Run: headless pygame with SDL's dummy video driver; simulated clock (each Clock.tick advances the game by its frame time, no real sleeping); random seed 0; keys injected as events and as key.get_pressed() state; no mouse input.
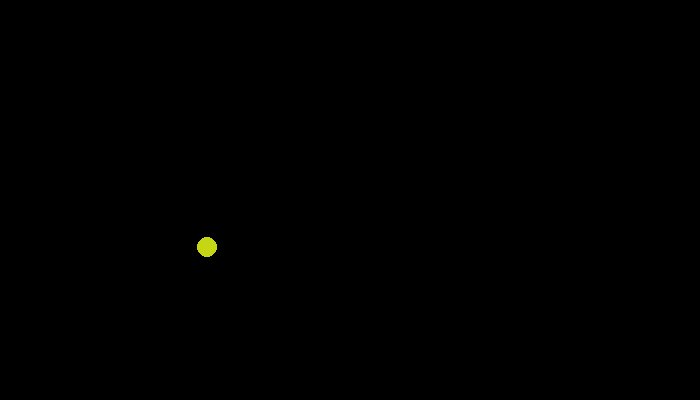
Frame 1 of 4 · flips 1–60 · no input
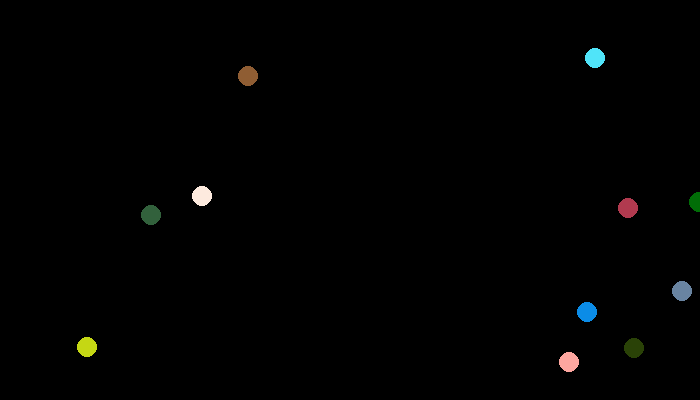
Frame 2 of 4 · flips 61–180 · tapped SPACE, RETURN · held RIGHT (→), D
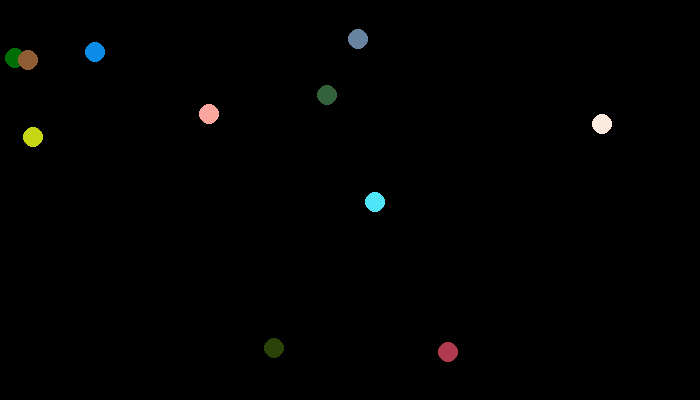
Frame 3 of 4 · flips 181–300 · held DOWN (↓), S
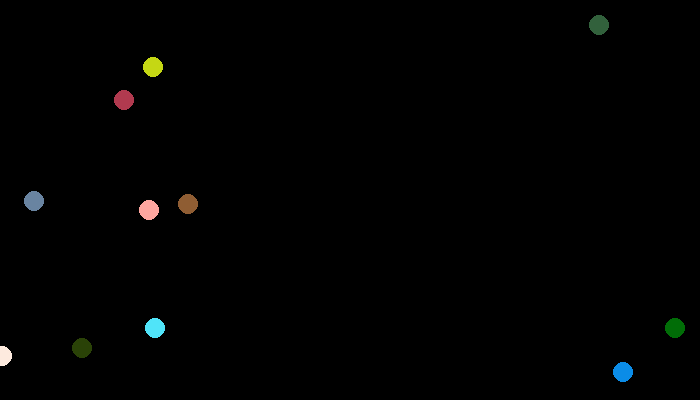
Frame 4 of 4 · flips 301–420 · held LEFT (←), A, UP (↑), W

The pygame program that drew these frames:

#import libraries
import pygame
import math
import random
#define coulours
RED = (255,0,0)
GREEN = (0,255,0)
BLUE = (0,0,255)
WHITE = (0,0,0)
RANDOM = (random.randint(0,255),random.randint(0,255),random.randint(0,255))
#Initialise Pygame
pygame.init()
#Set the height and width of the screen
screen_width = 700
screen_height = 400
screen = pygame.display.set_mode([screen_width,screen_height])
#Used to manage how fast the screen updates
clock = pygame.time.Clock()

#define lists
theBall = []
newBall = []
colourList = [RED,GREEN,BLUE,WHITE]
numNew = 0
#Define the class Ball
class Ball():
    #Constructor function to define initial state of a ball object
    def __init__(self,x,y,col,x_speed,y_speed,):
        #---Class Attributes ---
        #Ball position
        self.x = x
        self.y = y

        #Ball's vector
        self.change_x = x_speed
        self.change_y = y_speed

        #Ball size
        self.size = 10

        #Ball colour
        self.color = col
    #--- Class Methods ---
    #Defines the ball's movement
    def move(self):
        self.x += self.change_x
        self.y += self.change_y
        if self.x >= screen_width or self.x <= 0:
            self.change_x *= -1
        #endif
        if self.y >= screen_height or self.y <= 0:
            self.change_y *= -1
        #endif

    #Draws the ball on the screen
    def draw(self,screen):
        pygame.draw.circle(screen,self.color,[self.x,self.y],self.size)
#- Set game loop to false so it runs
done = False

#Create an object using the ball class
for counter in range(0,1):
    
    X = random.randint(1,700)
    Y = random.randint(1,400)
    SIZE = random.randint(5,25)
    Colour = random.choice(colourList)
    xSpeed = random.randint(-10,10)
    ySpeed = random.randint(-10,10)
    theBall.append(Ball(X,Y,RANDOM,xSpeed,ySpeed))


#Game loop
while not (done):
    RANDOM = (random.randint(0,255),random.randint(0,255),random.randint(0,255))
    #Clear the screen
    screen.fill(WHITE)
    #Draw the ball on the screen and then move it
    for counter in range(0,1 + numNew):
        theBall[counter].draw(screen)
        theBall[counter].move()
        
    #Spacebar to spawn new ball
    for event in pygame.event.get():
        if event.type == pygame.QUIT:
            done = True
        elif event.type == pygame.KEYDOWN:
            if event.key == pygame.K_SPACE:
                for counter in range(0,10):
                    RANDOM = (random.randint(0,255),random.randint(0,255),random.randint(0,255))
                    theBall.append(Ball(random.randint(1,700),random.randint(1,400),RANDOM,random.randint(-10,10),random.randint(-10,10)))
                    numNew = numNew + 1
            if event.key == pygame.K_p:
                done = True
                
    #Limit to 60 fps
    clock.tick(60)
    #Go ahead and update the screen with what we've drawn
    pygame.display.flip()
pygame.quit()
    
